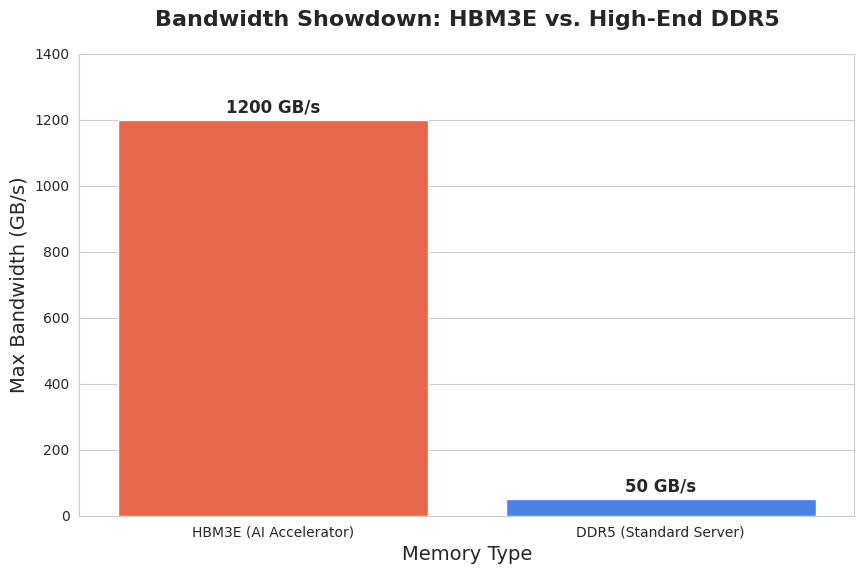
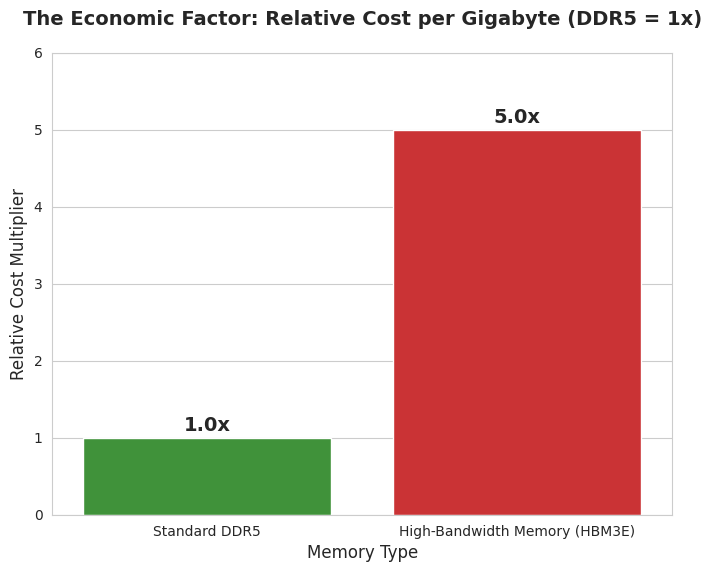
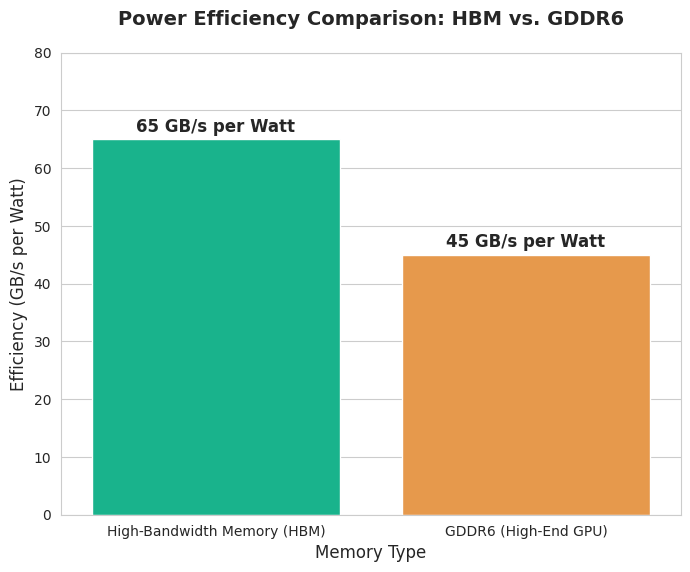

Source code (Python) for these figures, in order:
# -*- coding: utf-8 -*-
"""HBM_vs_DDR5_Analysis.ipynb

Automatically generated by Colab.

Original file is located at
    https://colab.research.google.com/<link-removed>
"""

import pandas as pd
import matplotlib.pyplot as plt
import seaborn as sns

# The actual "dataset" we are creating manually for comparison
data = {
    'Memory_Type': ['HBM3E (AI Accelerator)', 'DDR5 (Standard Server)'],
    # Bandwidth in GB/s. We use a high HBM figure to show the clear difference
    'Max_Bandwidth_GBs': [1200, 50],
    'Architecture': ['3D Stacked', '2D Planar'],
    'Bus_Width': [1024, 64]
}

# Create a Pandas DataFrame (a structured table)
df = pd.DataFrame(data)

print("--- Data Review ---")
print(df)

# Set the style for a professional look
sns.set_style("whitegrid")

# Create the figure and axes for the plot
plt.figure(figsize=(10, 6)) # Sets the size of the chart

# Create the bar chart
# x= will be the Memory Type, y= will be the Bandwidth value
barplot = sns.barplot(
    x='Memory_Type',
    y='Max_Bandwidth_GBs',
    data=df,
    palette=['#FF5733', '#337AFF'] # Custom colors for better visual separation
)

# Add the exact value labels on top of the bars
for bar in barplot.patches:
    barplot.annotate(
        format(bar.get_height(), '.0f') + ' GB/s', # Format as a whole number
        (bar.get_x() + bar.get_width() / 2., bar.get_height()),
        ha = 'center',
        va = 'center',
        xytext = (0, 9),
        textcoords = 'offset points',
        fontsize=12,
        fontweight='bold'
    )

# Set the Title and Labels
plt.title(
    'Bandwidth Showdown: HBM3E vs. High-End DDR5',
    fontsize=16,
    fontweight='bold',
    pad=20
)
plt.ylabel('Max Bandwidth (GB/s)', fontsize=14)
plt.xlabel('Memory Type', fontsize=14)
plt.ylim(0, 1400) # Set a consistent y-limit for better visual impact

# Display the plot
plt.show()

# Data representing the approximate relative cost per GB
cost_data = {
    'Memory_Type': ['Standard DDR5', 'High-Bandwidth Memory (HBM3E)'],
    # Relative Cost (Normalized: DDR5 = 1)
    'Relative_Cost_per_GB': [1.0, 5.0],
    'Explanation': ['Lower Manufacturing Complexity', '3D Stacking & Interposer (CoWoS)']
}

df_cost = pd.DataFrame(cost_data)

print("--- Relative Cost Data ---")
print(df_cost)

# Set the style
sns.set_style("whitegrid")

# Create the figure and axes for the plot
plt.figure(figsize=(8, 6))

# Create the bar chart for relative cost
barplot_cost = sns.barplot(
    x='Memory_Type',
    y='Relative_Cost_per_GB',
    data=df_cost,
    palette=['#33A02C', '#E31A1C'] # Green for lower cost, Red for higher
)

# Add the exact value labels on top of the bars
for bar in barplot_cost.patches:
    barplot_cost.annotate(
        f'{bar.get_height():.1f}x', # Format with one decimal
        (bar.get_x() + bar.get_width() / 2., bar.get_height()),
        ha = 'center',
        va = 'center',
        xytext = (0, 9),
        textcoords = 'offset points',
        fontsize=14,
        fontweight='bold'
    )

# Set the Title and Labels
plt.title(
    'The Economic Factor: Relative Cost per Gigabyte (DDR5 = 1x)',
    fontsize=14,
    fontweight='bold',
    pad=20
)
plt.ylabel('Relative Cost Multiplier', fontsize=12)
plt.xlabel('Memory Type', fontsize=12)
plt.ylim(0, 6) # Set a consistent y-limit

# Display the plot
plt.show()

# Data representing the approximate Power Efficiency
efficiency_data = {
    'Memory_Type': ['High-Bandwidth Memory (HBM)', 'GDDR6 (High-End GPU)'],
    # Power Efficiency in GB/s per Watt
    'Efficiency_GBs_per_Watt': [65, 45],
}

df_efficiency = pd.DataFrame(efficiency_data)

print("--- Power Efficiency Data ---")
print(df_efficiency)

# Set the style
sns.set_style("whitegrid")

# Create the figure and axes for the plot
plt.figure(figsize=(8, 6))

# Create the bar chart for power efficiency
barplot_efficiency = sns.barplot(
    x='Memory_Type',
    y='Efficiency_GBs_per_Watt',
    data=df_efficiency,
    palette=['#00CC99', '#FF9933'] # A contrast of Green and Orange
)

# Add the exact value labels on top of the bars
for bar in barplot_efficiency.patches:
    barplot_efficiency.annotate(
        f'{bar.get_height():.0f} GB/s per Watt',
        (bar.get_x() + bar.get_width() / 2., bar.get_height()),
        ha = 'center',
        va = 'center',
        xytext = (0, 9),
        textcoords = 'offset points',
        fontsize=12,
        fontweight='bold'
    )

# Set the Title and Labels
plt.title(
    'Power Efficiency Comparison: HBM vs. GDDR6',
    fontsize=14,
    fontweight='bold',
    pad=20
)
plt.ylabel('Efficiency (GB/s per Watt)', fontsize=12)
plt.xlabel('Memory Type', fontsize=12)
plt.ylim(0, 80)

# Display the plot
plt.show()